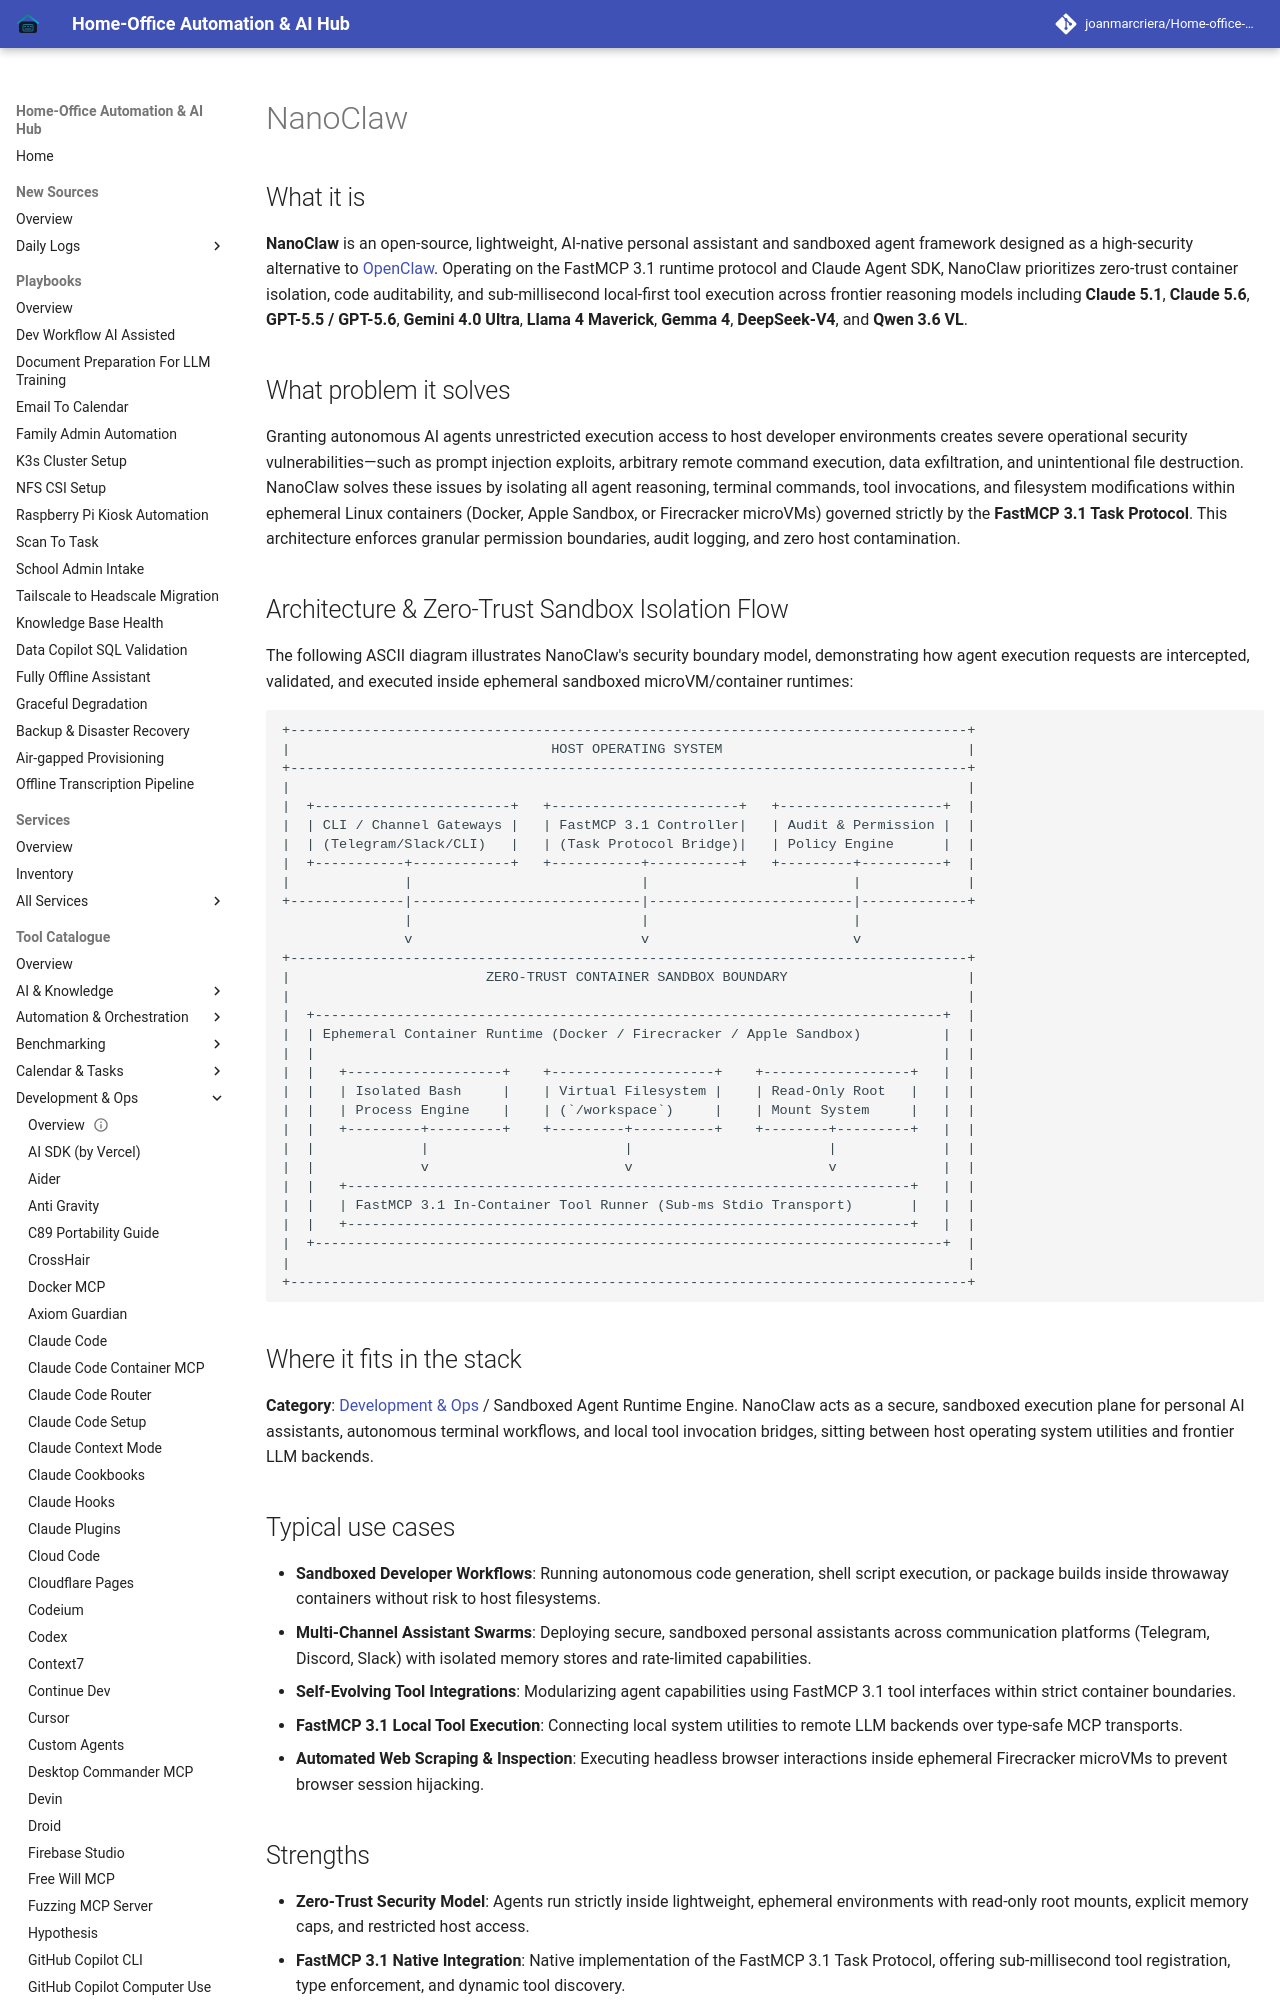

repository: joanmarcriera/Home-office-automations · page: tools/development_ops/nanoclaw/index.html · generator: mkdocs

# NanoClaw

## What it is
**NanoClaw** is an open-source, lightweight, AI-native personal assistant and sandboxed agent framework designed as a high-security alternative to [OpenClaw](openclaw.md). Operating on the FastMCP 3.1 runtime protocol and Claude Agent SDK, NanoClaw prioritizes zero-trust container isolation, code auditability, and sub-millisecond local-first tool execution across frontier reasoning models including **Claude 5.1**, **Claude 5.6**, **GPT-5.5 / GPT-5.6**, **Gemini 4.0 Ultra**, **Llama 4 Maverick**, **Gemma 4**, **DeepSeek-V4**, and **Qwen 3.6 VL**.

## What problem it solves
Granting autonomous AI agents unrestricted execution access to host developer environments creates severe operational security vulnerabilities—such as prompt injection exploits, arbitrary remote command execution, data exfiltration, and unintentional file destruction. NanoClaw solves these issues by isolating all agent reasoning, terminal commands, tool invocations, and filesystem modifications within ephemeral Linux containers (Docker, Apple Sandbox, or Firecracker microVMs) governed strictly by the **FastMCP 3.1 Task Protocol**. This architecture enforces granular permission boundaries, audit logging, and zero host contamination.
